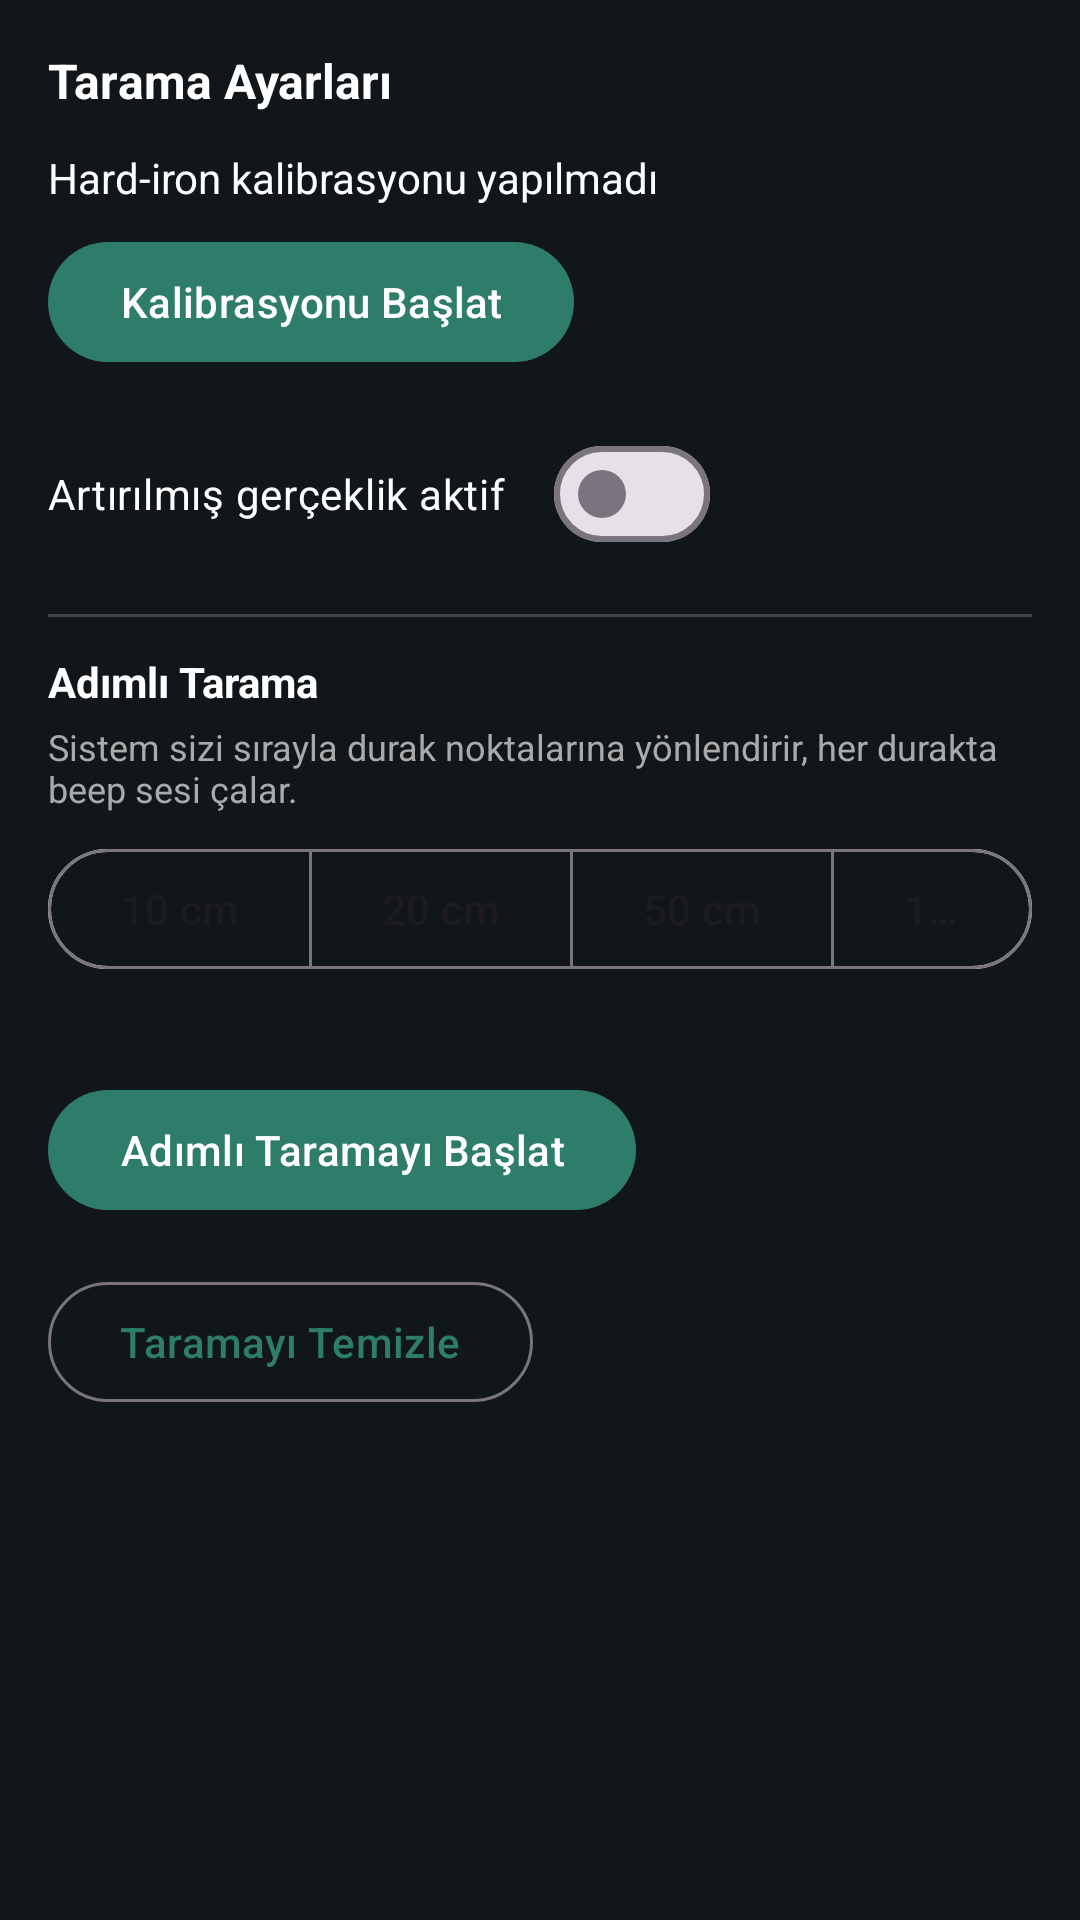

Android layout source for this screen:
<!-- AndroidManifest.xml: application theme Theme.KayserAreaScan -->
<!-- res/layout/fragment_scanning_mode_settings.xml -->
<?xml version="1.0" encoding="utf-8"?>
<LinearLayout xmlns:android="http://schemas.android.com/apk/res/android"
    xmlns:app="http://schemas.android.com/apk/res-auto"
    android:layout_width="match_parent"
    android:layout_height="match_parent"
    android:orientation="vertical"
    android:padding="16dp">

    <TextView
        android:layout_width="wrap_content"
        android:layout_height="wrap_content"
        android:text="@string/scanning_settings_text"
        android:textColor="@android:color/white"
        android:textStyle="bold"
        android:textSize="16sp" />

    <TextView
        android:id="@+id/calibrationStatusText"
        android:layout_width="wrap_content"
        android:layout_height="wrap_content"
        android:layout_marginTop="12dp"
        android:textColor="@android:color/white"
        android:text="Hard-iron kalibrasyonu yapılmadı" />

    <com.google.android.material.button.MaterialButton
        android:id="@+id/startCalibrationButton"
        android:layout_width="wrap_content"
        android:layout_height="wrap_content"
        android:layout_marginTop="8dp"
        android:text="Kalibrasyonu Başlat" />

    <com.google.android.material.materialswitch.MaterialSwitch
        android:id="@+id/arcoreSwitch"
        android:layout_width="wrap_content"
        android:layout_height="wrap_content"
        android:layout_marginTop="16dp"
        android:text="@string/ar_active_text"
        android:textColor="@android:color/white" />

    <View
        android:layout_width="match_parent"
        android:layout_height="1dp"
        android:layout_marginTop="16dp"
        android:layout_marginBottom="12dp"
        android:background="#33FFFFFF" />

    <TextView
        android:layout_width="wrap_content"
        android:layout_height="wrap_content"
        android:text="@string/stepped_scan_text"
        android:textColor="@android:color/white"
        android:textStyle="bold"
        android:textSize="14sp" />

    <TextView
        android:layout_width="wrap_content"
        android:layout_height="wrap_content"
        android:layout_marginTop="4dp"
        android:layout_marginBottom="8dp"
        android:textColor="#AAAAAA"
        android:textSize="12sp"
        android:text="@string/stepped_scan_description_text" />

    <com.google.android.material.button.MaterialButtonToggleGroup
        android:id="@+id/stepIntervalToggleGroup"
        android:layout_width="wrap_content"
        android:layout_height="wrap_content"
        app:singleSelection="true">

        <com.google.android.material.button.MaterialButton
            android:id="@+id/stepInterval10cmButton"
            style="?attr/materialButtonOutlinedStyle"
            android:layout_width="wrap_content"
            android:layout_height="wrap_content"
            android:text="10 cm" />
        <com.google.android.material.button.MaterialButton
            android:id="@+id/stepInterval20cmButton"
            style="?attr/materialButtonOutlinedStyle"
            android:layout_width="wrap_content"
            android:layout_height="wrap_content"
            android:text="20 cm" />
        <com.google.android.material.button.MaterialButton
            android:id="@+id/stepInterval50cmButton"
            style="?attr/materialButtonOutlinedStyle"
            android:layout_width="wrap_content"
            android:layout_height="wrap_content"
            android:text="50 cm" />
        <com.google.android.material.button.MaterialButton
            android:id="@+id/stepInterval1mButton"
            style="?attr/materialButtonOutlinedStyle"
            android:layout_width="wrap_content"
            android:layout_height="wrap_content"
            android:text="1 m" />
    </com.google.android.material.button.MaterialButtonToggleGroup>

    <TextView
        android:id="@+id/waypointCountText"
        android:layout_width="wrap_content"
        android:layout_height="wrap_content"
        android:layout_marginTop="8dp"
        android:textColor="#AAAAAA"
        android:textSize="12sp" />

    <com.google.android.material.button.MaterialButton
        android:id="@+id/startSteppedScanButton"
        android:layout_width="wrap_content"
        android:layout_height="wrap_content"
        android:layout_marginTop="8dp"
        android:text="@string/start_stepped_scan_text" />

    <com.google.android.material.button.MaterialButton
        android:id="@+id/clearScanButton"
        style="?attr/materialButtonOutlinedStyle"
        android:layout_width="wrap_content"
        android:layout_height="wrap_content"
        android:layout_marginTop="16dp"
        android:text="Taramayı Temizle" />

</LinearLayout>
<!-- resources referenced by this layout -->
<resources>
  <string name="ar_active_text">Artırılmış gerçeklik aktif</string>
  <string name="scanning_settings_text">Tarama Ayarları</string>
  <string name="start_stepped_scan_text">Adımlı Taramayı Başlat</string>
  <string name="stepped_scan_description_text">Sistem sizi sırayla durak noktalarına yönlendirir, her durakta beep sesi çalar.</string>
  <string name="stepped_scan_text">Adımlı Tarama</string>
  <style name="Theme.KayserAreaScan" parent="Theme.Material3.DayNight.NoActionBar">
          <item name="colorPrimary">@color/kayser_primary</item>
          <item name="colorOnPrimary">@color/kayser_on_primary</item>
          <item name="colorSecondary">@color/kayser_secondary</item>
          <item name="android:statusBarColor">@color/kayser_background</item>
          <item name="android:windowBackground">@color/kayser_background</item>
      </style>
  <color name="kayser_primary">#2E7D6B</color>
  <color name="kayser_on_primary">#FFFFFF</color>
  <color name="kayser_secondary">#C9A227</color>
  <color name="kayser_background">#11161A</color>
</resources>
